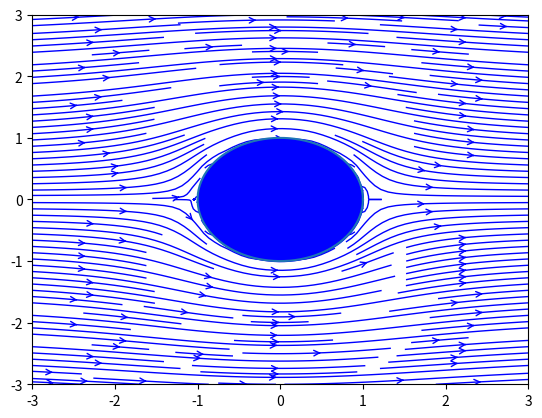

Reproduce this figure in Python.
import numpy as np
from matplotlib import pyplot
from scipy import integrate
import math


########################################################################################################################
# STARTING OUT BY DEFINING A CLASS THAT WILL ALLOW US TO DEFINE ALL THE PANELS IN THE GEOMETRY

class Panels:
    def __init__(self, xa, xb, ya, yb):
        self.xa, self.xb = xa, xb
        self.ya, self.yb = ya, yb
        self.xc, self.yc = (xa + xb) / 2, (ya + yb) / 2  # Control-Point (center-point)
        self.length = math.sqrt((xb - xa) ** 2 + (yb - ya) ** 2)  # Length of the panel

        #  Panel orientation
        if xb - xa <= 0.0:
            self.beta = math.acos((yb - ya) / self.length)
        elif xb - xa > 0.0:
            self.beta = math.pi + math.acos(-(yb - ya) / self.length)

        # Initializing the values for now, would be changed later in the code
        self.strength = 0.0
        self.vt = 0.0
        self.cp = 0.0


########################################################################################################################
# DEFINING THE CYLINDER

u_inf = 1.0
R = 1.0  # Radius of the cylinder
x_centre, y_centre = 0.0, 0.0
theta = np.linspace(0.0, 2.0 * np.pi, 100)
x_cyl, y_cyl = x_centre + R * np.cos(theta), y_centre + R * np.sin(theta)

########################################################################################################################
#  DEFINING THE PANELS AND ITS GEOMETRY USING THE CLASS CREATED ABOVE

N = 10  # Number of panels
panels = np.empty(N, dtype=object)  # dtype is object as the method panel of the class Panel is an object
theta_panel = np.linspace(0.0, 2*np.pi, N + 1)
x_ends = R * np.cos(theta_panel)
y_ends = R * np.sin(theta_panel)
for i in range(N):
    panels[i] = Panels(x_ends[i], x_ends[i+1], y_ends[i], y_ends[i+1])  # Panels defined using class Panels

########################################################################################################################
# COMPUTING SOURCE MATRIX [A] THROUGH THE BOUNDARY CONDITION OF ZERO NORMAL VELOCITY
# ZERO NORMAL VELOCITY GIVES TWO CONDITIONS, 0.5 FOR i=j, AND AN INTEGRAL TERM FOR OTHER CASES


def integral_normal(p_i, p_j):
    def integrand(s):
        return (((p_i.xc - (p_j.xa - math.sin(p_j.beta) * s)) * math.cos(p_i.beta) +
                 (p_i.yc - (p_j.ya + math.cos(p_j.beta) * s)) * math.sin(p_i.beta)) /
                ((p_i.xc - (p_j.xa - math.sin(p_j.beta) * s)) ** 2 +
                 (p_i.yc - (p_j.ya + math.cos(p_j.beta) * s)) ** 2))
    return integrate.quad(integrand, 0.0, p_j.length)[0]


# Computing the source influence matrix
A = np.empty((N, N), dtype=float)
np.fill_diagonal(A, 0.5)

for i, p_i in enumerate(panels):
    for j, p_j in enumerate(panels):
        if i != j:
            A[i, j] = 0.5 / math.pi * integral_normal(p_i, p_j)

# Computing the RHS
b = - u_inf * np.cos([p.beta for p in panels])

# Solving the linear system
sigma = np.linalg.solve(A, b)

for i, panel in enumerate(panels):
    panel.sigma = sigma[i]  # Source strengths obtained


########################################################################################################################
# COMPUTING THE TANGENTIAL VELOCITIES AT EACH CONTROL POINT

def integral_tangential(p_it, p_jt):
    def integrand(s):
        return ((-(p_it.xc - (p_jt.xa - math.sin(p_jt.beta) * s)) * math.sin(p_it.beta) +
                 (p_it.yc - (p_jt.ya + math.cos(p_jt.beta) * s)) * math.cos(p_it.beta)) /
                ((p_it.xc - (p_jt.xa - math.sin(p_jt.beta) * s)) ** 2 +
                 (p_it.yc - (p_jt.ya + math.cos(p_jt.beta) * s)) ** 2))
    return integrate.quad(integrand, 0.0, p_jt.length)[0]


# Computing the matrix of the linear system for tangential velocities
V = np.empty((N, N), dtype=float)
np.fill_diagonal(V, 0.0)

for i, p_i in enumerate(panels):
    for j, p_j in enumerate(panels):
        if i != j:
            V[i, j] = 0.5 / math.pi * integral_tangential(p_i, p_j)

# Computing the RHS
b = - u_inf * np.sin([panel.beta for panel in panels])

# Computing the tangential velocity at each panel center-point
vt = np.dot(V, sigma) + b

for i, panel in enumerate(panels):
    panel.vt = vt[i]

########################################################################################################################
# CALCULATING Cp

for panel in panels:
    panel.cp = 1.0 - (panel.vt / u_inf)**2

########################################################################################################################
# COMPUTING u & v VELOCITIES IN THE CARTESIAN DOMAIN


def integrate_cartesian_u(x, y, p_jc):
    def u_ss_cart(s):
        return (x - (p_jc.xa - math.sin(p_jc.beta) * s)) / ((x - (p_jc.xa - math.sin(p_jc.beta) * s)) ** 2 +
                                                            (y - (p_jc.ya + math.cos(p_jc.beta) * s)) ** 2)

    return integrate.quad(u_ss_cart, 0.0, p_jc.length)[0]


def integrate_cartesian_v(x, y, p_jc):
    def v_ss_cart(s):
        return (y - (p_jc.ya + math.cos(p_jc.beta) * s)) / ((x - (p_jc.xa - math.sin(p_jc.beta) * s)) ** 2 +
                                                            (y - (p_jc.ya + math.cos(p_jc.beta) * s)) ** 2)

    return integrate.quad(v_ss_cart, 0.0, p_jc.length)[0]


m = 50  # Number of mesh points
x_domain = np.linspace(-3.0, 3.0, m)
y_domain = np.linspace(-3.0, 3.0, m)
X, Y = np.meshgrid(x_domain, y_domain)
u_x = u_inf * np.ones((m, m), dtype=float)
u_y = u_inf * np.zeros((m, m), dtype=float)

# Calculating the velocities on the grid points
u_cartesian = np.zeros((m, m), dtype=float)
v_cartesian = np.zeros((m, m), dtype=float)

# Vectorizing the velocity arrays to achieve quantities comparable with mesh
vectorized_u = np.vectorize(integrate_cartesian_u)
vectorized_v = np.vectorize(integrate_cartesian_v)

for i, p_j in enumerate(panels):
    u_cartesian = u_cartesian + (0.5/np.pi) * p_j.sigma * vectorized_u(X, Y, p_j)

for i, p_j in enumerate(panels):
    v_cartesian = v_cartesian + (0.5/np.pi) * p_j.sigma * vectorized_v(X, Y, p_j)

# Computing total velocities
u = u_cartesian + u_x
v = v_cartesian + u_y

########################################################################################################################
# PLOTTING

pyplot.xlim(-3.0, 3.0)
pyplot.ylim(-3.0, 3.0)
# pyplot.quiver(X, Y, u, v)
pyplot.streamplot(X, Y, u, v, density=2, linewidth=1, color='blue', arrowsize=1, arrowstyle='->')
pyplot.fill_between(x_cyl, y_cyl, color='blue')  # Fills colour in between two curves
pyplot.plot(x_cyl, y_cyl)

# centre = 0.0, 0.0
# c = pyplot.Circle(centre, radius=1)
# pyplot.gca().add_patch(c)  # Fills the spot, will work only for defined libraries

# pyplot.scatter([p.xc for p in panels], [p.cp for p in panels]) #  Sets a point on the location of every centre point
# pyplot.plot(x_ends, y_ends)  # Plots locations of every panel end points
# pyplot.scatter([panels.xc for panels in panels], [panels.yc for panels in panels], marker='*', c='black')
# Plots panel end points

pyplot.show()

########################################################################################################################